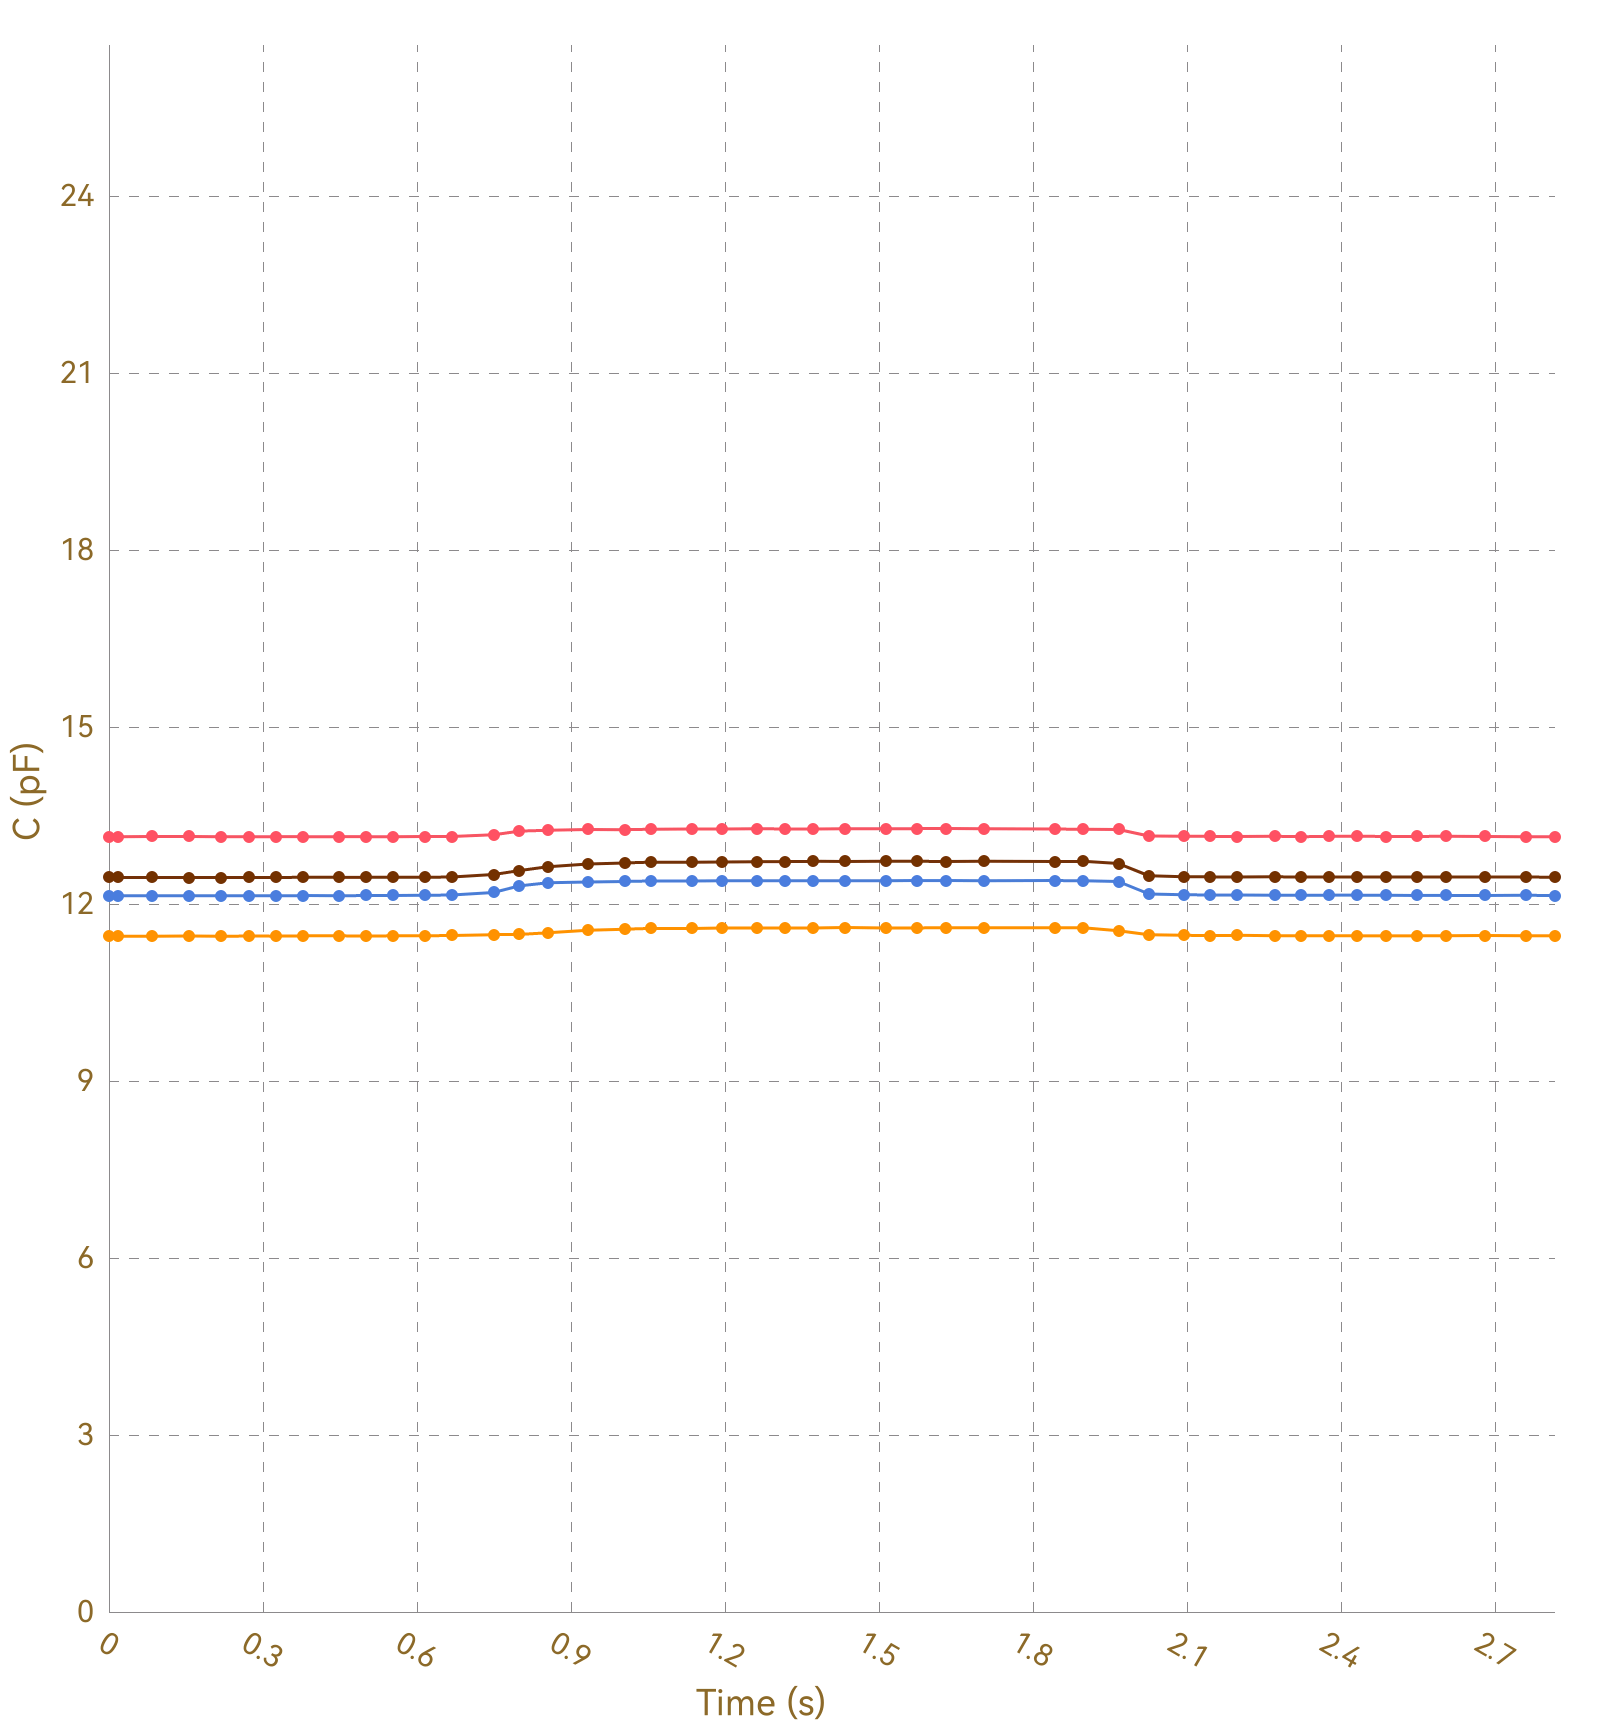

Values plotted in this chart, from the file beside it:
, Ch1, , Ch2, , Ch3, , Ch4, , Ch5, , Ch6, , Ch7, , Ch8, 
Time (s), C (pF), ΔC/C0 (%), C (pF), ΔC/C0 (%), C (pF), ΔC/C0 (%), C (pF), ΔC/C0 (%), C (pF), ΔC/C0 (%), C (pF), ΔC/C0 (%), C (pF), ΔC/C0 (%), C (pF), ΔC/C0 (%)
0.019, 13.15, 0.0000, 11.46, 0.0000, 12.14, 0.0000, 12.46, 0.0000, OL, OL, OL, OL, OL, OL, 0.0000, 0.0000
0.023, 13.15, 0.0000, 11.46, 0.0000, 12.14, 0.0000, 12.45, 0.0000, OL, OL, OL, OL, OL, OL, 0.0000, 0.0000
0.031, 13.14, 0.0000, 11.46, 0.0000, 12.14, 0.0000, 12.45, 0.0000, OL, OL, OL, OL, OL, OL, 0.0000, 0.0000
0.056, 13.14, 0.0000, 11.46, 0.0000, 12.14, 0.0000, 12.45, 0.0000, OL, OL, OL, OL, OL, OL, 0.0000, 0.0000
0.059, 13.15, 0.0000, 11.46, 0.0000, 12.14, 0.0000, 12.45, 0.0000, OL, OL, OL, OL, OL, OL, 0.0000, 0.0000
0.084, 13.14, 0.0000, 11.46, 0.0000, 12.14, 0.0000, 12.45, 0.0000, OL, OL, OL, OL, OL, OL, 0.0000, 0.0000
0.086, 13.15, 0.0000, 11.46, 0.0000, 12.14, 0.0000, 12.45, 0.0000, OL, OL, OL, OL, OL, OL, 0.0000, 0.0000
0.094, 13.15, 0.0000, 11.46, 0.0000, 12.14, 0.0000, 12.45, 0.0000, OL, OL, OL, OL, OL, OL, 0.0000, 0.0000
0.099, 13.14, 0.0000, 11.46, 0.0000, 12.14, 0.0000, 12.45, 0.0000, OL, OL, OL, OL, OL, OL, 0.0000, 0.0000
0.156, 13.15, 0.0000, 11.46, 0.0000, 12.14, 0.0000, 12.45, 0.0000, OL, OL, OL, OL, OL, OL, 0.0000, 0.0000
0.161, 13.15, 0.0000, 11.46, 0.0000, 12.14, 0.0000, 12.45, 0.0000, OL, OL, OL, OL, OL, OL, 0.0000, 0.0000
0.164, 13.15, 0.0000, 11.46, 0.0000, 12.14, 0.0000, 12.45, 0.0000, OL, OL, OL, OL, OL, OL, 0.0000, 0.0000
0.166, 13.15, 0.0000, 11.46, 0.0000, 12.14, 0.0000, 12.46, 0.0000, OL, OL, OL, OL, OL, OL, 0.0000, 0.0000
0.169, 13.15, 0.0000, 11.46, 0.0000, 12.14, 0.0000, 12.45, 0.0000, OL, OL, OL, OL, OL, OL, 0.0000, 0.0000
0.171, 13.14, 0.0000, 11.46, 0.0000, 12.14, 0.0000, 12.45, 0.0000, OL, OL, OL, OL, OL, OL, 0.0000, 0.0000
0.174, 13.14, 0.0000, 11.46, 0.0000, 12.14, 0.0000, 12.45, 0.0000, OL, OL, OL, OL, OL, OL, 0.0000, 0.0000
0.176, 13.14, 0.0000, 11.46, 0.0000, 12.14, 0.0000, 12.45, 0.0000, OL, OL, OL, OL, OL, OL, 0.0000, 0.0000
0.182, 13.14, 0.0000, 11.46, 0.0000, 12.14, 0.0000, 12.45, 0.0000, OL, OL, OL, OL, OL, OL, 0.0000, 0.0000
0.189, 13.14, 0.0000, 11.46, 0.0000, 12.14, 0.0000, 12.45, 0.0000, OL, OL, OL, OL, OL, OL, 0.0000, 0.0000
0.218, 13.15, 0.0000, 11.46, 0.0000, 12.14, 0.0000, 12.45, 0.0000, OL, OL, OL, OL, OL, OL, 0.0000, 0.0000
0.223, 13.15, 0.0000, 11.46, 0.0000, 12.14, 0.0000, 12.45, 0.0000, OL, OL, OL, OL, OL, OL, 0.0000, 0.0000
0.230, 13.14, 0.0000, 11.46, 0.0000, 12.14, 0.0000, 12.45, 0.0000, OL, OL, OL, OL, OL, OL, 0.0000, 0.0000
0.238, 13.14, 0.0000, 11.45, 0.0000, 12.14, 0.0000, 12.45, 0.0000, OL, OL, OL, OL, OL, OL, 0.0000, 0.0000
0.244, 13.15, 0.0000, 11.46, 0.0000, 12.14, 0.0000, 12.45, 0.0000, OL, OL, OL, OL, OL, OL, 0.0000, 0.0000
0.273, 13.14, 0.0000, 11.46, 0.0000, 12.14, 0.0000, 12.45, 0.0000, OL, OL, OL, OL, OL, OL, 0.0000, 0.0000
0.279, 13.14, 0.0000, 11.46, 0.0000, 12.14, 0.0000, 12.46, 0.0000, OL, OL, OL, OL, OL, OL, 0.0000, 0.0000
0.281, 13.14, 0.0000, 11.46, 0.0000, 12.14, 0.0000, 12.45, 0.0000, OL, OL, OL, OL, OL, OL, 0.0000, 0.0000
0.283, 13.14, 0.0000, 11.46, 0.0000, 12.14, 0.0000, 12.45, 0.0000, OL, OL, OL, OL, OL, OL, 0.0000, 0.0000
0.314, 13.15, 0.0000, 11.46, 0.0000, 12.14, 0.0000, 12.45, 0.0000, OL, OL, OL, OL, OL, OL, 0.0000, 0.0000
0.317, 13.15, 0.0000, 11.46, 0.0000, 12.14, 0.0000, 12.45, 0.0000, OL, OL, OL, OL, OL, OL, 0.0000, 0.0000
0.320, 13.14, 0.0000, 11.46, 0.0000, 12.14, 0.0000, 12.45, 0.0000, OL, OL, OL, OL, OL, OL, 0.0000, 0.0000
0.326, 13.14, 0.0000, 11.46, 0.0000, 12.14, 0.0000, 12.45, 0.0000, OL, OL, OL, OL, OL, OL, 0.0000, 0.0000
0.329, 13.15, 0.0000, 11.46, 0.0000, 12.14, 0.0000, 12.45, 0.0000, OL, OL, OL, OL, OL, OL, 0.0000, 0.0000
0.361, 13.14, 0.0000, 11.46, 0.0000, 12.14, 0.0000, 12.45, 0.0000, OL, OL, OL, OL, OL, OL, 0.0000, 0.0000
0.364, 13.14, 0.0000, 11.46, 0.0000, 12.14, 0.0000, 12.45, 0.0000, OL, OL, OL, OL, OL, OL, 0.0000, 0.0000
0.370, 13.14, 0.0000, 11.46, 0.0000, 12.14, 0.0000, 12.45, 0.0000, OL, OL, OL, OL, OL, OL, 0.0000, 0.0000
0.377, 13.14, 0.0000, 11.46, 0.0000, 12.14, 0.0000, 12.45, 0.0000, OL, OL, OL, OL, OL, OL, 0.0000, 0.0000
0.407, 13.15, 0.0000, 11.46, 0.0000, 12.14, 0.0000, 12.45, 0.0000, OL, OL, OL, OL, OL, OL, 0.0000, 0.0000
0.412, 13.15, 0.0000, 11.46, 0.0000, 12.14, 0.0000, 12.45, 0.0000, OL, OL, OL, OL, OL, OL, 0.0000, 0.0000
0.415, 13.15, 0.0000, 11.46, 0.0000, 12.14, 0.0000, 12.45, 0.0000, OL, OL, OL, OL, OL, OL, 0.0000, 0.0000
0.417, 13.14, 0.0000, 11.46, 0.0000, 12.14, 0.0000, 12.45, 0.0000, OL, OL, OL, OL, OL, OL, 0.0000, 0.0000
0.448, 13.14, 0.0000, 11.46, 0.0000, 12.14, 0.0000, 12.46, 0.0000, OL, OL, OL, OL, OL, OL, 0.0000, 0.0000
0.451, 13.14, 0.0000, 11.46, 0.0000, 12.14, 0.0000, 12.46, 0.0000, OL, OL, OL, OL, OL, OL, 0.0000, 0.0000
0.453, 13.14, 0.0000, 11.46, 0.0000, 12.14, 0.0000, 12.45, 0.0000, OL, OL, OL, OL, OL, OL, 0.0000, 0.0000
0.460, 13.15, 0.0000, 11.46, 0.0000, 12.15, 0.0000, 12.45, 0.0000, OL, OL, OL, OL, OL, OL, 0.0000, 0.0000
0.462, 13.14, 0.0000, 11.46, 0.0000, 12.14, 0.0000, 12.45, 0.0000, OL, OL, OL, OL, OL, OL, 0.0000, 0.0000
0.495, 13.14, 0.0000, 11.46, 0.0000, 12.14, 0.0000, 12.45, 0.0000, OL, OL, OL, OL, OL, OL, 0.0000, 0.0000
0.498, 13.14, 0.0000, 11.46, 0.0000, 12.14, 0.0000, 12.45, 0.0000, OL, OL, OL, OL, OL, OL, 0.0000, 0.0000
0.501, 13.14, 0.0000, 11.46, 0.0000, 12.14, 0.0000, 12.45, 0.0000, OL, OL, OL, OL, OL, OL, 0.0000, 0.0000
0.507, 13.14, 0.0000, 11.46, 0.0000, 12.15, 0.0000, 12.46, 0.0000, OL, OL, OL, OL, OL, OL, 0.0000, 0.0000
0.515, 13.15, 0.0000, 11.46, 0.0000, 12.14, 0.0000, 12.46, 0.0000, OL, OL, OL, OL, OL, OL, 0.0000, 0.0000
0.545, 13.14, 0.0000, 11.46, 0.0000, 12.15, 0.0000, 12.46, 0.0000, OL, OL, OL, OL, OL, OL, 0.0000, 0.0000
0.551, 13.15, 0.0000, 11.46, 0.0000, 12.15, 0.0000, 12.45, 0.0000, OL, OL, OL, OL, OL, OL, 0.0000, 0.0000
0.554, 13.14, 0.0000, 11.46, 0.0000, 12.15, 0.0000, 12.45, 0.0000, OL, OL, OL, OL, OL, OL, 0.0000, 0.0000
0.558, 13.15, 0.0000, 11.46, 0.0000, 12.14, 0.0000, 12.45, 0.0000, OL, OL, OL, OL, OL, OL, 0.0000, 0.0000
0.560, 13.15, 0.0000, 11.46, 0.0000, 12.15, 0.0000, 12.46, 0.0000, OL, OL, OL, OL, OL, OL, 0.0000, 0.0000
0.585, 13.15, 0.0000, 11.46, 0.0000, 12.14, 0.0000, 12.46, 0.0000, OL, OL, OL, OL, OL, OL, 0.0000, 0.0000
0.587, 13.15, 0.0000, 11.46, 0.0000, 12.15, 0.0000, 12.46, 0.0000, OL, OL, OL, OL, OL, OL, 0.0000, 0.0000
0.615, 13.14, 0.0000, 11.46, 0.0000, 12.15, 0.0000, 12.46, 0.0000, OL, OL, OL, OL, OL, OL, 0.0000, 0.0000
... 212 more rows
